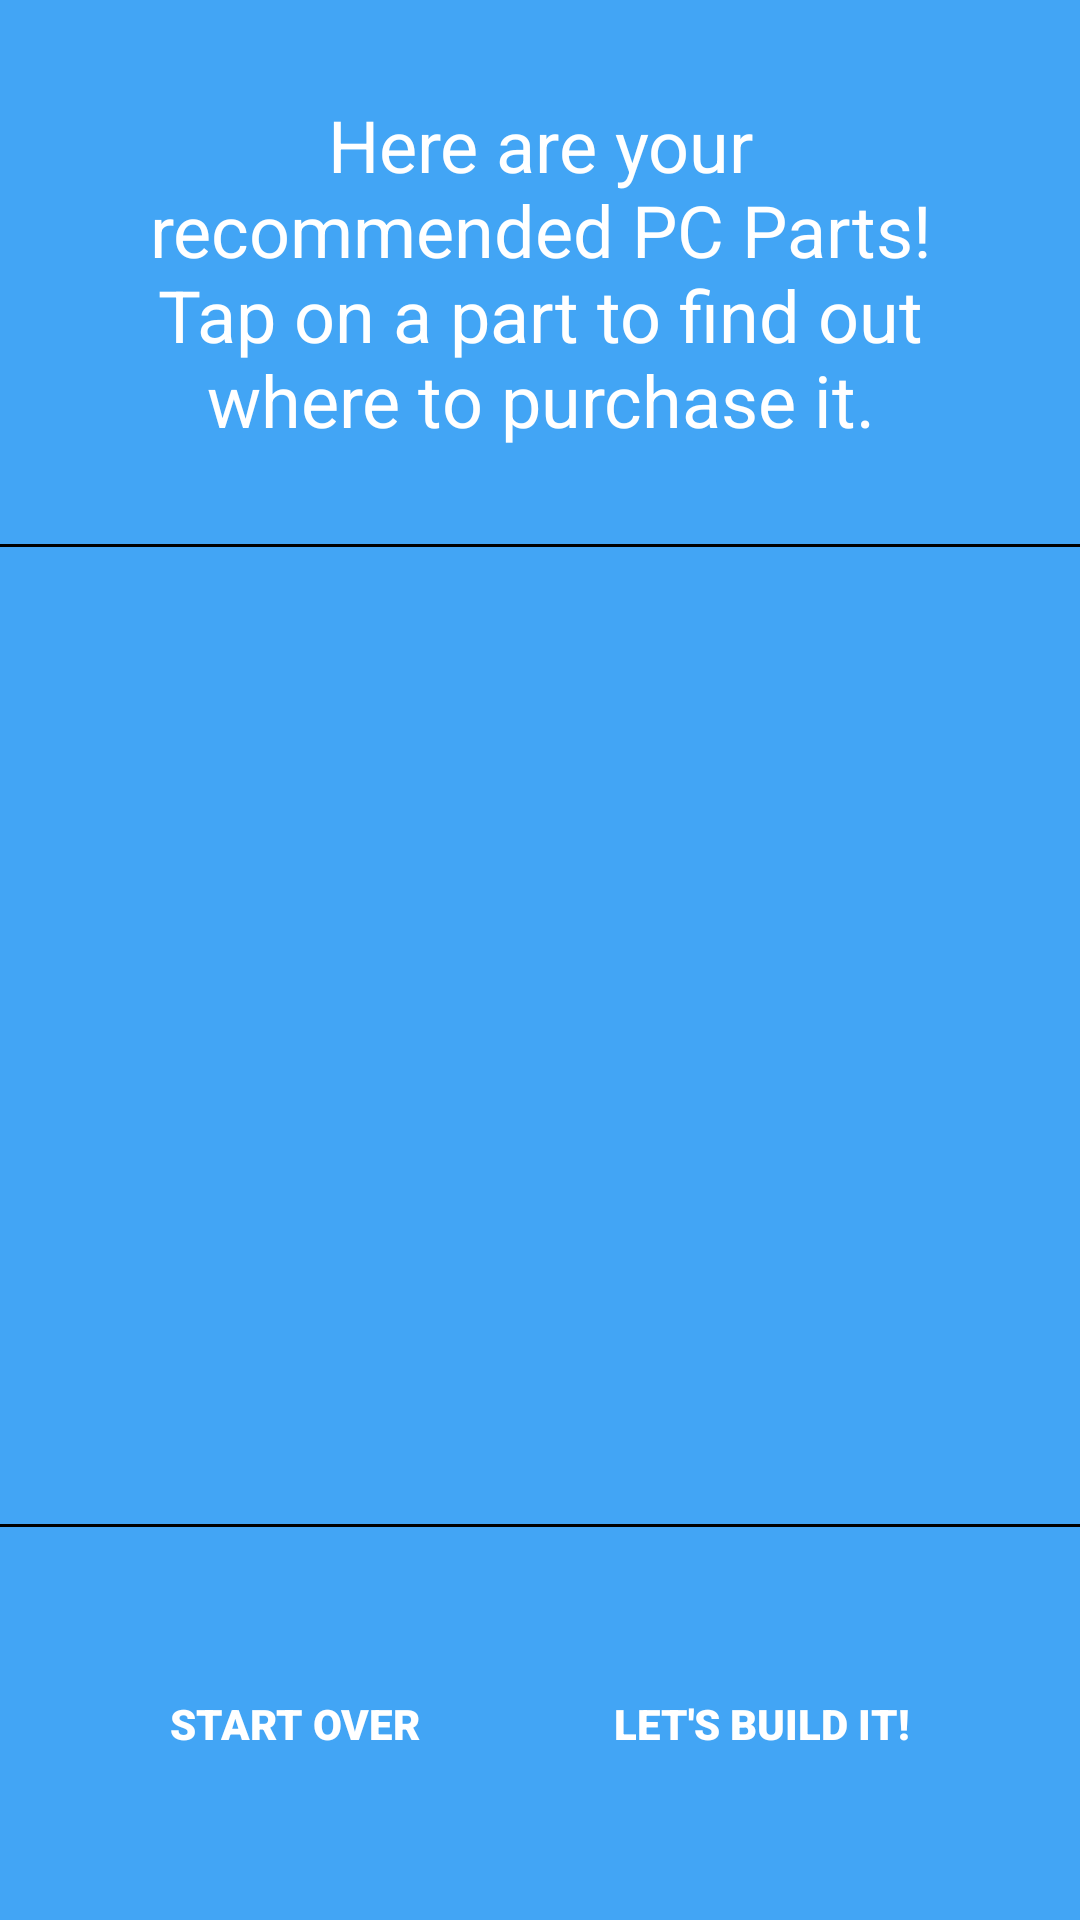

Layout XML and referenced resources for this Android screen:
<!-- AndroidManifest.xml: application theme AppTheme -->
<!-- res/layout/activity_pc.xml -->
<?xml version="1.0" encoding="utf-8"?>
<LinearLayout
        android:background="@color/colorPrimary"
        xmlns:android="http://schemas.android.com/apk/res/android"
        xmlns:tools="http://schemas.android.com/tools"
        android:gravity="center_horizontal"
        android:orientation="vertical"
        android:layout_width="match_parent"
        android:layout_height="match_parent"
        tools:context=".PCActivity">

        <TextView
                style="@style/HeaderText"
                android:padding="32dp"
                android:layout_width="wrap_content"
                android:layout_height="wrap_content"
                android:text="@string/pc_result"/>

        <View
            android:layout_width="match_parent"
            android:layout_height="1dp"
            android:background="@android:color/black" />

        <android.support.v7.widget.RecyclerView
                android:layout_width="match_parent"
                android:layout_height="0dp"
                android:layout_weight="1"
                android:scrollbars="vertical"
                android:scrollbarStyle="outsideOverlay"
                android:id="@+id/parts_rv"/>

    <View
            android:layout_width="match_parent"
            android:layout_height="1dp"
            android:background="@android:color/black" />


    <LinearLayout
            android:gravity="center"
            android:padding="24dp"
            android:layout_width="match_parent"
            android:layout_height="wrap_content">

        <Button
                style="@style/ButtonStyle"
                android:id="@+id/start_over_button"
                android:onClick="startOver"
                android:text="@string/start_over"/>
        <Button
                style="@style/ButtonStyle"
                android:id="@+id/build_button"
                android:onClick="startBuilding"
                android:text="@string/build"/>

    </LinearLayout>

</LinearLayout>
<!-- resources referenced by this layout -->
<resources>
  <color name="colorPrimary">#42a5f5</color>
  <string name="build">Let\'s build it!</string>
  <string name="pc_result">Here are your recommended PC Parts! Tap on a part to find out where to purchase it.
      </string>
  <string name="start_over">Start over</string>
  <style name="ButtonStyle">
          <item name="android:background">@android:color/transparent</item>
          <item name="android:layout_height">wrap_content</item>
          <item name="android:layout_width">wrap_content</item>
          <item name="android:fontFamily">sans-serif-black</item>
          <item name="android:padding">32dp</item>
          <item name="android:textColor">@android:color/white</item>
          <item name="android:gravity">center</item>
  
      </style>
  <style name="HeaderText">
          <item name="android:layout_height">wrap_content</item>
          <item name="android:layout_width">wrap_content</item>
          <item name="android:padding">16dp</item>
          <item name="android:textSize">24sp</item>
          <item name="android:textColor">@android:color/white</item>
          <item name="android:gravity">center</item>
      </style>
  <style name="AppTheme" parent="Theme.AppCompat.Light.NoActionBar">
          
          <item name="colorPrimary">@color/colorPrimary</item>
          <item name="colorPrimaryDark">@color/colorPrimaryDark</item>
          <item name="colorAccent">@color/colorAccent</item>
      </style>
  <color name="colorPrimaryDark">#0077c2</color>
  <color name="colorAccent">#8d6e63</color>
</resources>
